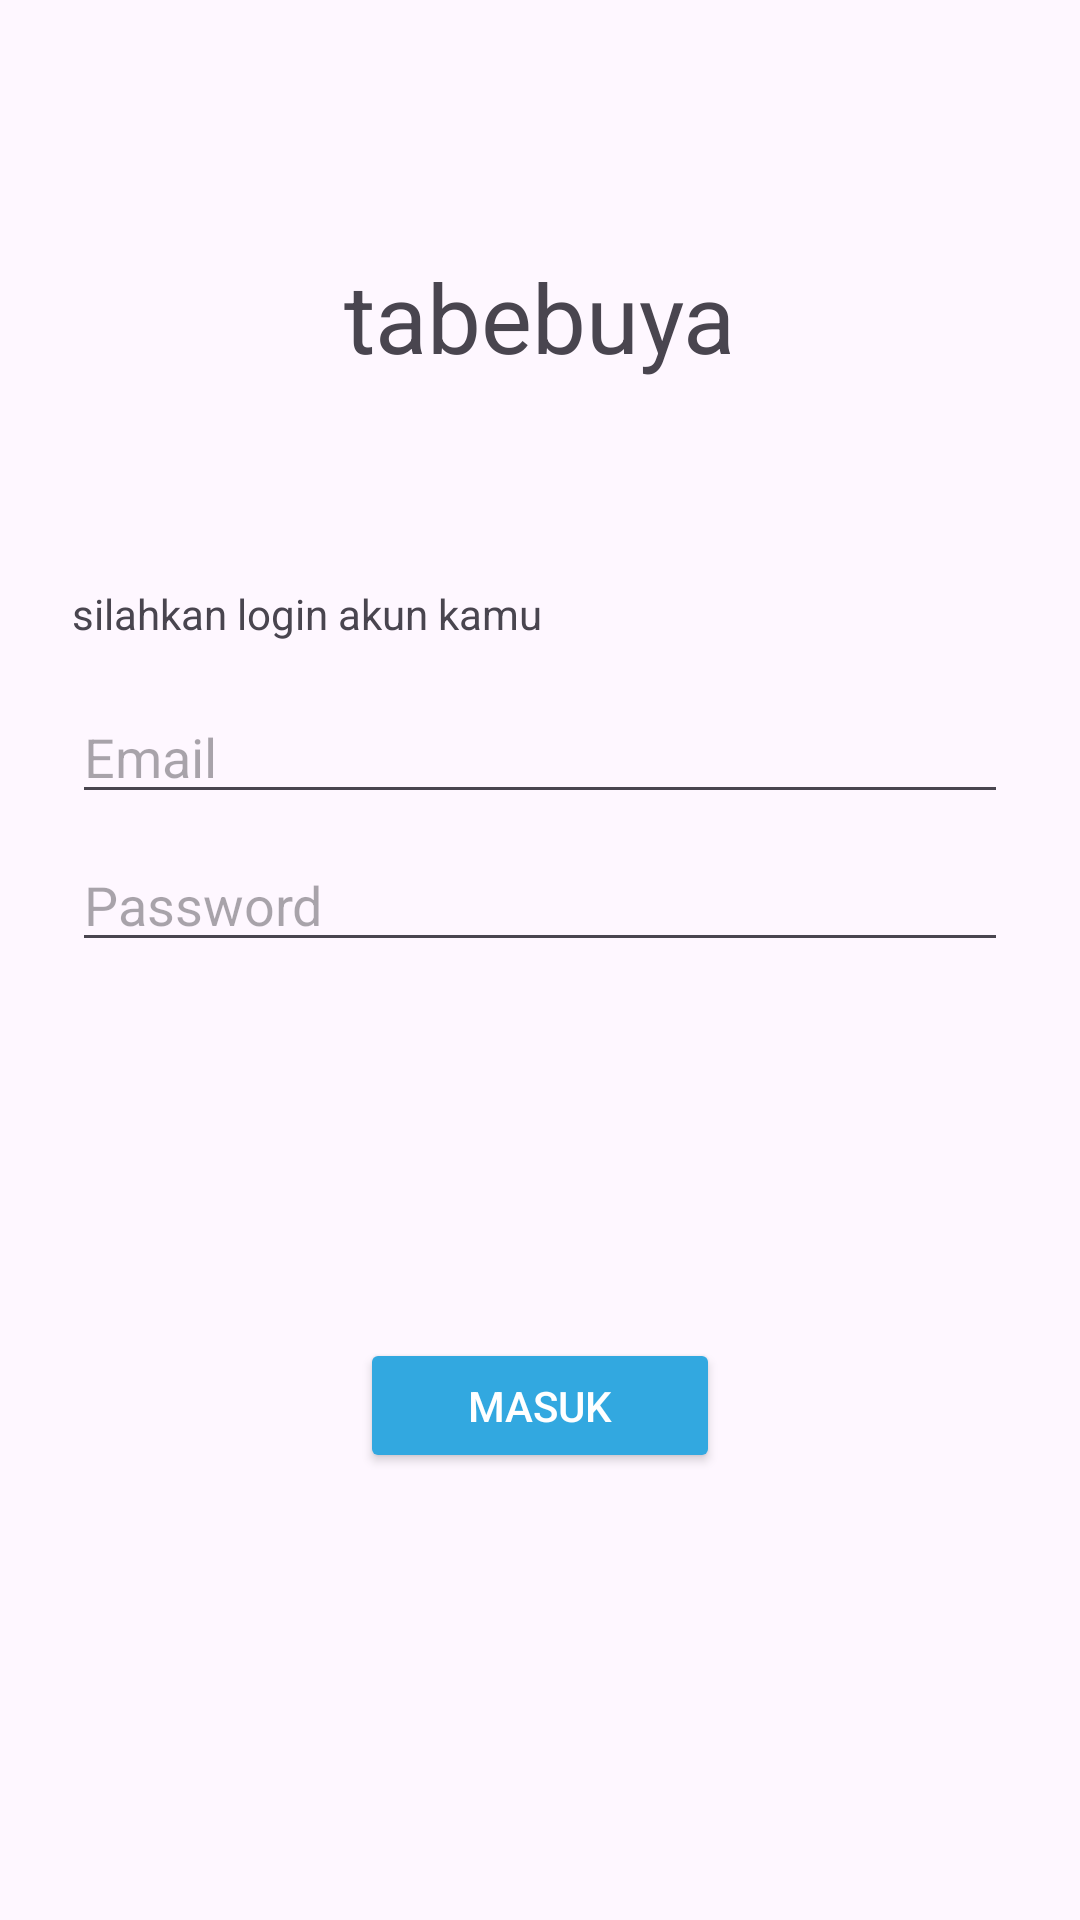

Produce the Android XML layout that renders to this screen, including the resource entries it uses.
<!-- AndroidManifest.xml: application theme Theme.ReservasiRestaurant -->
<!-- res/layout/fragment_login.xml -->
<androidx.constraintlayout.widget.ConstraintLayout
    xmlns:android="http://schemas.android.com/apk/res/android"
    xmlns:app="http://schemas.android.com/apk/res-auto"
    android:layout_width="match_parent"
    android:layout_height="match_parent"
    android:padding="24dp">

    <TextView
        android:id="@+id/tv_logo"
        android:layout_width="wrap_content"
        android:layout_height="wrap_content"
        android:text="tabebuya"
        android:textSize="32sp"
        app:layout_constraintTop_toTopOf="parent"
        app:layout_constraintStart_toStartOf="parent"
        app:layout_constraintEnd_toEndOf="parent"
        android:layout_marginTop="60dp"/>

    <TextView
        android:id="@+id/tv_instruction"
        android:layout_width="wrap_content"
        android:layout_height="wrap_content"
        android:layout_marginTop="68dp"
        android:text="silahkan login akun kamu"
        app:layout_constraintStart_toStartOf="parent"
        app:layout_constraintTop_toBottomOf="@+id/tv_logo" />

    <com.google.android.material.textfield.TextInputEditText
        android:id="@+id/et_email"
        android:layout_width="match_parent"
        android:layout_height="wrap_content"
        android:hint="Email"
        android:inputType="textEmailAddress"
        app:layout_constraintTop_toBottomOf="@id/tv_instruction"
        android:layout_marginTop="16dp"/>

    <com.google.android.material.textfield.TextInputEditText
        android:id="@+id/et_password"
        android:layout_width="match_parent"
        android:layout_height="wrap_content"
        android:hint="Password"
        android:inputType="textPassword"
        app:layout_constraintTop_toBottomOf="@id/et_email"
        android:layout_marginTop="8dp"/>

    <Button
        android:id="@+id/btn_Submit"
        android:layout_width="120dp"
        android:layout_height="45dp"
        android:layout_gravity="center"
        android:backgroundTint="#32A8E0"
        android:text="Masuk"
        android:textColor="#FFFFFF"
        app:layout_constraintBottom_toBottomOf="parent"
        app:layout_constraintEnd_toEndOf="parent"
        app:layout_constraintStart_toStartOf="parent"
        app:layout_constraintTop_toBottomOf="@+id/et_password" />

</androidx.constraintlayout.widget.ConstraintLayout>
<!-- resources referenced by this layout -->
<resources>
  <style name="Theme.ReservasiRestaurant" parent="Base.Theme.ReservasiRestaurant" />
  <style name="Base.Theme.ReservasiRestaurant" parent="Theme.Material3.DayNight.NoActionBar">
          
          
      </style>
</resources>
